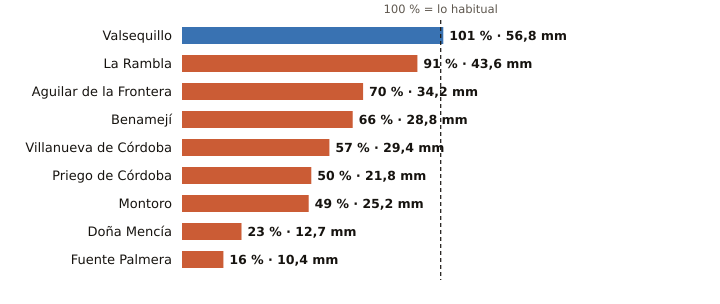

Data behind this chart, as committed beside it:
estacion, provincia, indicativo, mm_otono, referencia_mm, pct, periodo_referencia, hasta, hora
Valsequillo, Córdoba, 4263X, 56.8, 56.0, 101, 2008-2025, 2026-10-20, 5
La Rambla, Córdoba, 5625X, 43.6, 47.7, 91, 2009-2025, 2026-10-20, 5
Aguilar de la Frontera, Córdoba, 5624X, 34.2, 48.9, 70, 2006-2025, 2026-10-20, 5
Benamejí, Córdoba, 5598X, 28.8, 43.6, 66, 2009-2025, 2026-10-20, 6
Villanueva de Córdoba, Córdoba, 5390Y, 29.4, 51.7, 57, 2000-2025, 2026-10-20, 6
Priego de Córdoba, Córdoba, 5412X, 21.8, 43.4, 50, 2008-2023, 2026-10-20, 6
Montoro, Córdoba, 5361X, 25.2, 51.0, 49, 2008-2025, 2026-10-20, 5
Doña Mencía, Córdoba, 5427X, 12.7, 56.4, 23, 1991-2020, 2026-10-20, 6
Fuente Palmera, Córdoba, 5470, 10.4, 63.5, 16, 2009-2025, 2026-10-20, 5
